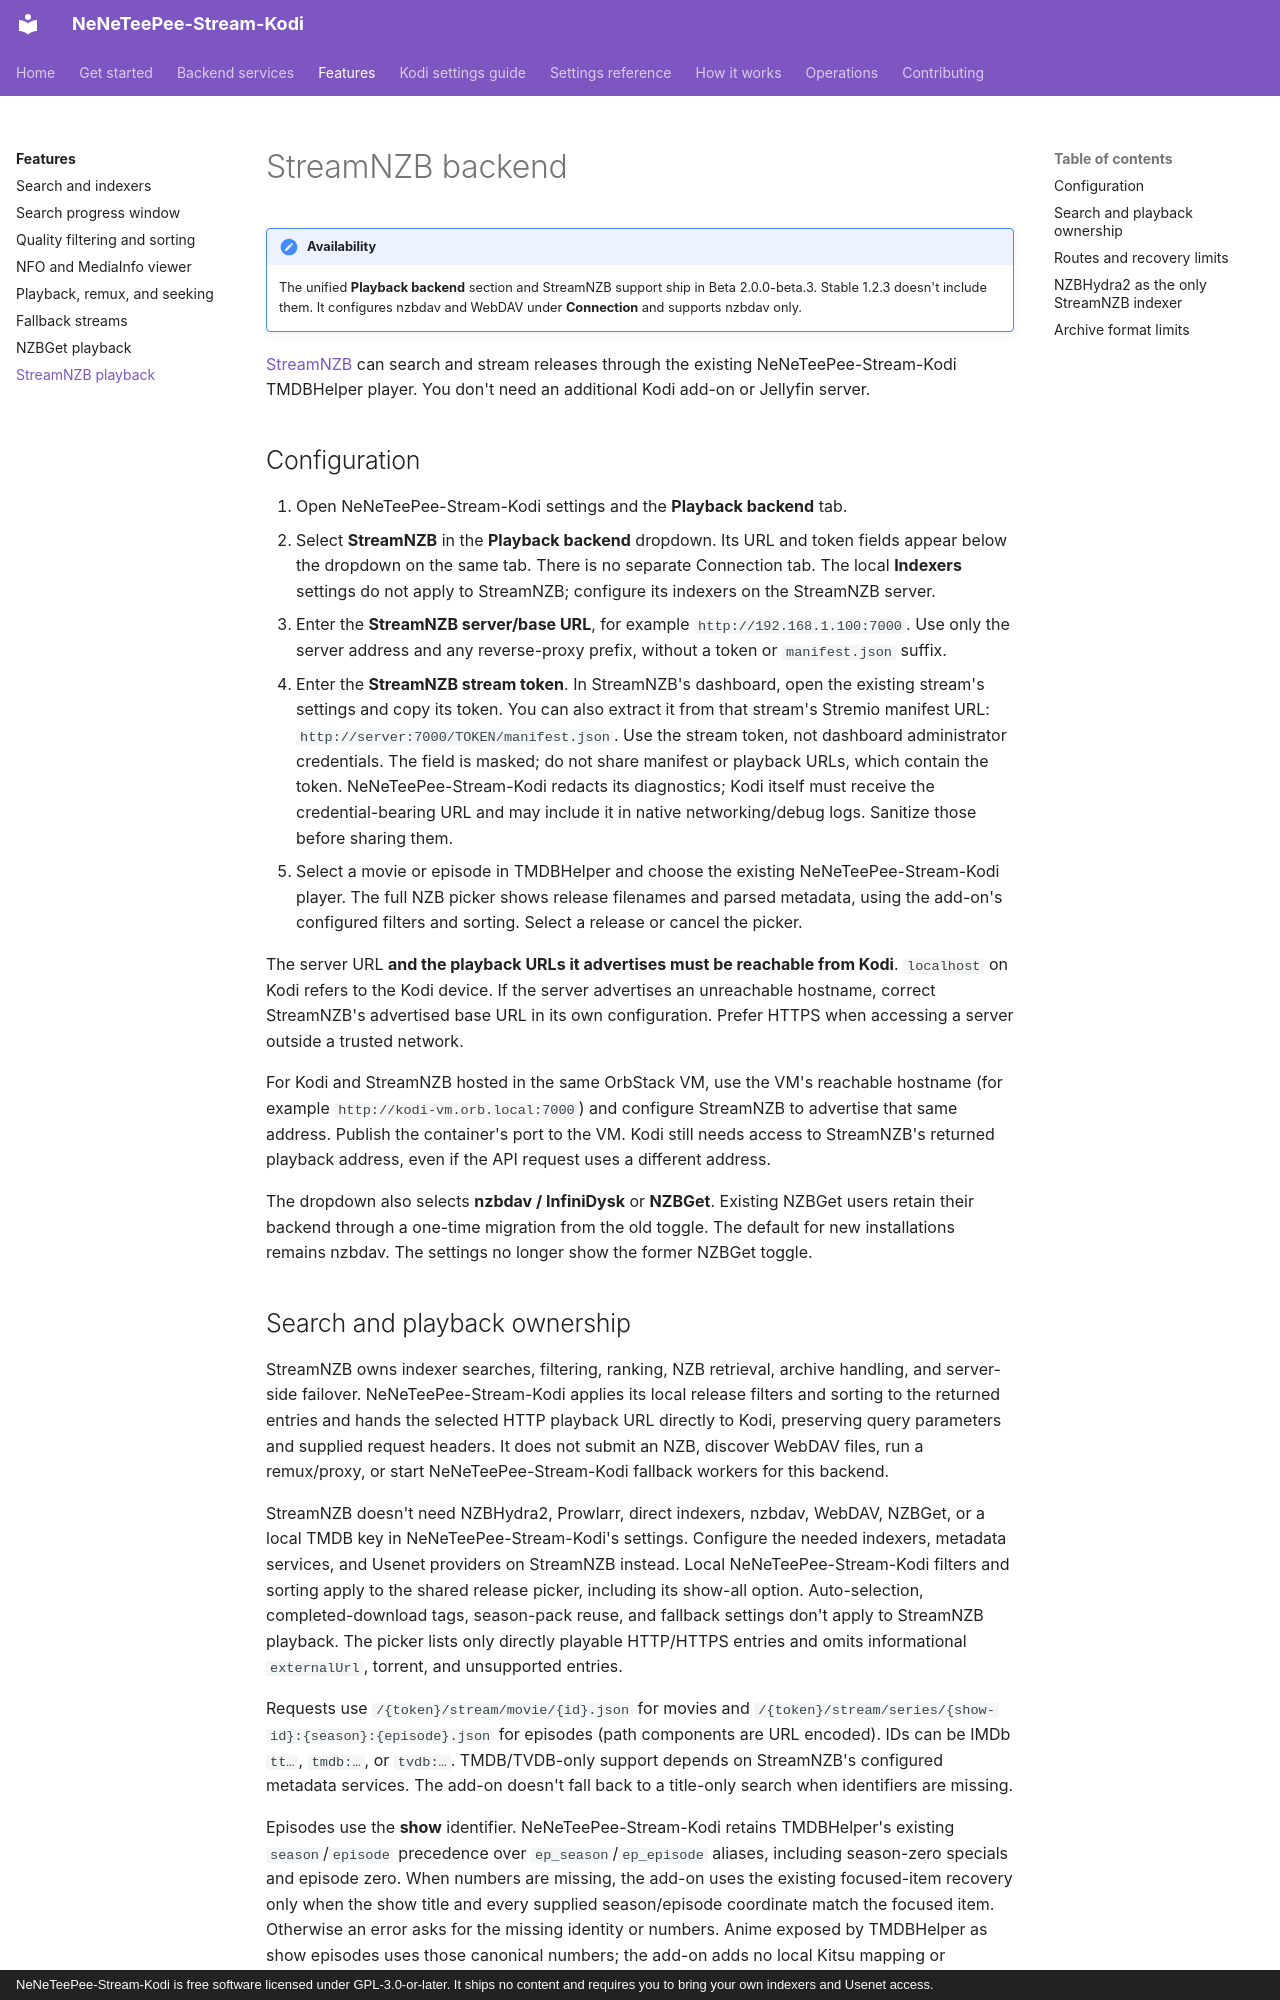

repository: Appz4Fun/NeNeTeePee-Stream-Kodi · page: features/streamnzb-backend/index.html · generator: mkdocs · copyright: NeNeTeePee-Stream-Kodi is free software licensed under GPL-3.0-or-later. It ships no content and requires you to bring your own indexers and Usenet access.

# StreamNZB backend

!!! note "Availability"
    The unified **Playback backend** section and StreamNZB support ship in
    Beta 2.0.0-beta.3. Stable 1.2.3 doesn't include them. It configures
    nzbdav and WebDAV under **Connection** and supports nzbdav only.

[StreamNZB](https://github.com/Gaisberg/streamnzb) can search and stream releases
through the existing NeNeTeePee-Stream-Kodi TMDBHelper player. You don't need an additional
Kodi add-on or Jellyfin server.

## Configuration

1. Open NeNeTeePee-Stream-Kodi settings and the **Playback backend** tab.
2. Select **StreamNZB** in the **Playback backend** dropdown. Its URL and token
   fields appear below the dropdown on the same tab. There is no separate
   Connection tab. The local **Indexers** settings do not apply to StreamNZB;
   configure its indexers on the StreamNZB server.
3. Enter the **StreamNZB server/base URL**, for example
   `http://192.168.1.100:7000`. Use only the server address and any reverse-proxy
   prefix, without a token or `manifest.json` suffix.
4. Enter the **StreamNZB stream token**. In StreamNZB's dashboard, open the
   existing stream's settings and copy its token. You can also extract it from
   that stream's Stremio manifest URL: `http://server:7000/TOKEN/manifest.json`.
   Use the stream token, not dashboard administrator credentials. The field is masked;
   do not share manifest or playback URLs, which contain the token. NeNeTeePee-Stream-Kodi
   redacts its diagnostics; Kodi itself must receive the credential-bearing URL
   and may include it in native networking/debug logs. Sanitize those before
   sharing them.
5. Select a movie or episode in TMDBHelper and choose the existing NeNeTeePee-Stream-Kodi
   player. The full NZB picker shows release filenames and parsed metadata,
   using the add-on's configured filters and sorting. Select a release or
   cancel the picker.

The server URL **and the playback URLs it advertises must be reachable from
Kodi**. `localhost` on Kodi refers to the Kodi device. If the server advertises
an unreachable hostname, correct StreamNZB's advertised base URL in its own
configuration. Prefer HTTPS when accessing a server outside a trusted network.

For Kodi and StreamNZB hosted in the same OrbStack VM, use the VM's reachable
hostname (for example `http://kodi-vm.orb.local:7000`) and configure StreamNZB
to advertise that same address. Publish the container's port to the VM. Kodi
still needs access to StreamNZB's returned playback address, even if the API
request uses a different address.

The dropdown also selects **nzbdav / InfiniDysk** or **NZBGet**. Existing NZBGet
users retain their backend through a one-time migration from the old toggle.
The default for new installations remains nzbdav. The settings no longer show
the former NZBGet toggle.
